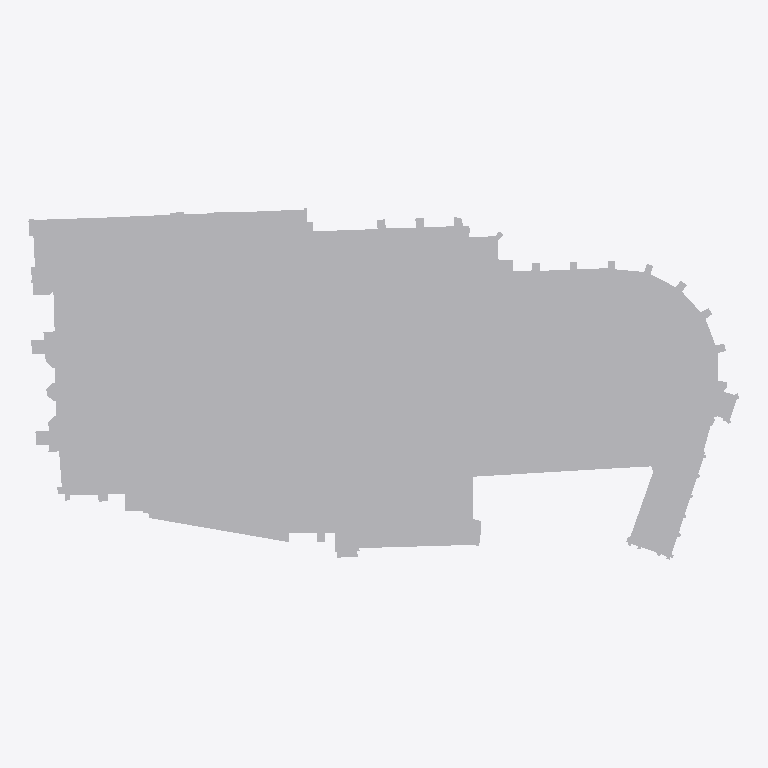
Plan cut of the same IFC building model at storey 'Begane grond' (level 0.00 m, cut at 1.40 m), seen from above with north up, elements coloured by IFC class (only those large enough to see are counted): 1 other element (light grey). Cut surfaces are drawn darker.
Extent 119.8 m × 59.3 m × 20.3 m (x, y, z). Storeys (1): Begane grond at 0.00 m. Elements (2): 1 IfcBuildingElementProxy, 1 IfcSlab.

HEADER;
FILE_DESCRIPTION(('ViewDefinition [CoordinationView]'),'2;1');
FILE_NAME('','2026-11-04T07:30:00',(''),(''),'IfcOpenShell 0.9.0post1+b5e509b','IfcOpenShell 0.9.0post1+b5e509b','');
FILE_SCHEMA(('IFC4'));
ENDSEC;
DATA;
#11=IFCPROJECT('3TSg2QD$j5Be4JsoDiFHbd',#4,'Grote Kerk Haarlem — IFC4','IFC4-model van de Grote of Sint-Bavokerk, Grote Markt 22, Haarlem (rijksmonument 19264), gegeorefereerd in RD New (EPSG:28992) + NAP.',$,$,$,(#10),#15);
#24=IFCSITE('3yXhnQw3XBFPti_jj$97eC',#4,'Terrein Grote Kerk',$,$,#23,$,'Grote Markt 22, 2011 RD Haarlem',.ELEMENT.,(52,22,51,922560),(4,38,13,998120),0.0,$,#18);
#31=IFCBUILDING('26Pr6McATApRxS0gitIjQk',#4,'Grote of Sint-Bavokerk',$,$,#30,$,$,$,0.0,$,$);
#38=IFCBUILDINGSTOREY('0wG3wJFi53$AsLAnIFlN80',#4,'Begane grond',$,$,#37,$,$,$,0.0);
#70=IFCBUILDINGELEMENTPROXY('1pEzmsfYLAuw7vXbexCpU7',#4,'Massing v0 — BGT-voetafdruk',$,'Massing (provisorisch, hoogte 20.0 m)',#61,#69,$,.USERDEFINED.);
ENDSEC;
